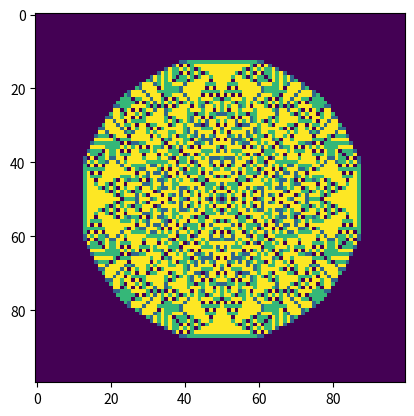

Here is the Python script that generated this plot:
import numpy
import matplotlib.pyplot as plt
import math

def InstantiateGrid(dim):
    grid = numpy.zeros((dim,dim))
    return grid

def SandDropper(x, y, grid):
    grid[x][y] = grid[x][y] + 1

def iterate(grid, dim):
    avalanche = 0

    while numpy.max(grid) >= 4:

        avalanche = grid >= 4
        grid[avalanche] -= 4
        
        grid[1:,:][avalanche[:-1,:]] += 1
        grid[:-1,:][avalanche[1:,:]] += 1
        grid[:,1:][avalanche[:,:-1]] += 1
        grid[:,:-1][avalanche[:,1:]] += 1

        grid[0:1,:] = 0
        grid[1+dim[0]:,:] = 0
        grid[:,0:1] = 0
        grid[:,1+dim[1]:] = 0
	
    return grid

def main():
    N = 10000
    dim = (100,100)
    n = 0

    grid = InstantiateGrid(dim[0])
    
    while n < N:
        SandDropper(math.ceil(dim[0]/2), math.ceil(dim[0]/2), grid)
        workingGrid = iterate(grid, dim)
        n += 1
        
    plt.imshow(workingGrid)
    plt.show()


if __name__ == "__main__":
    main()